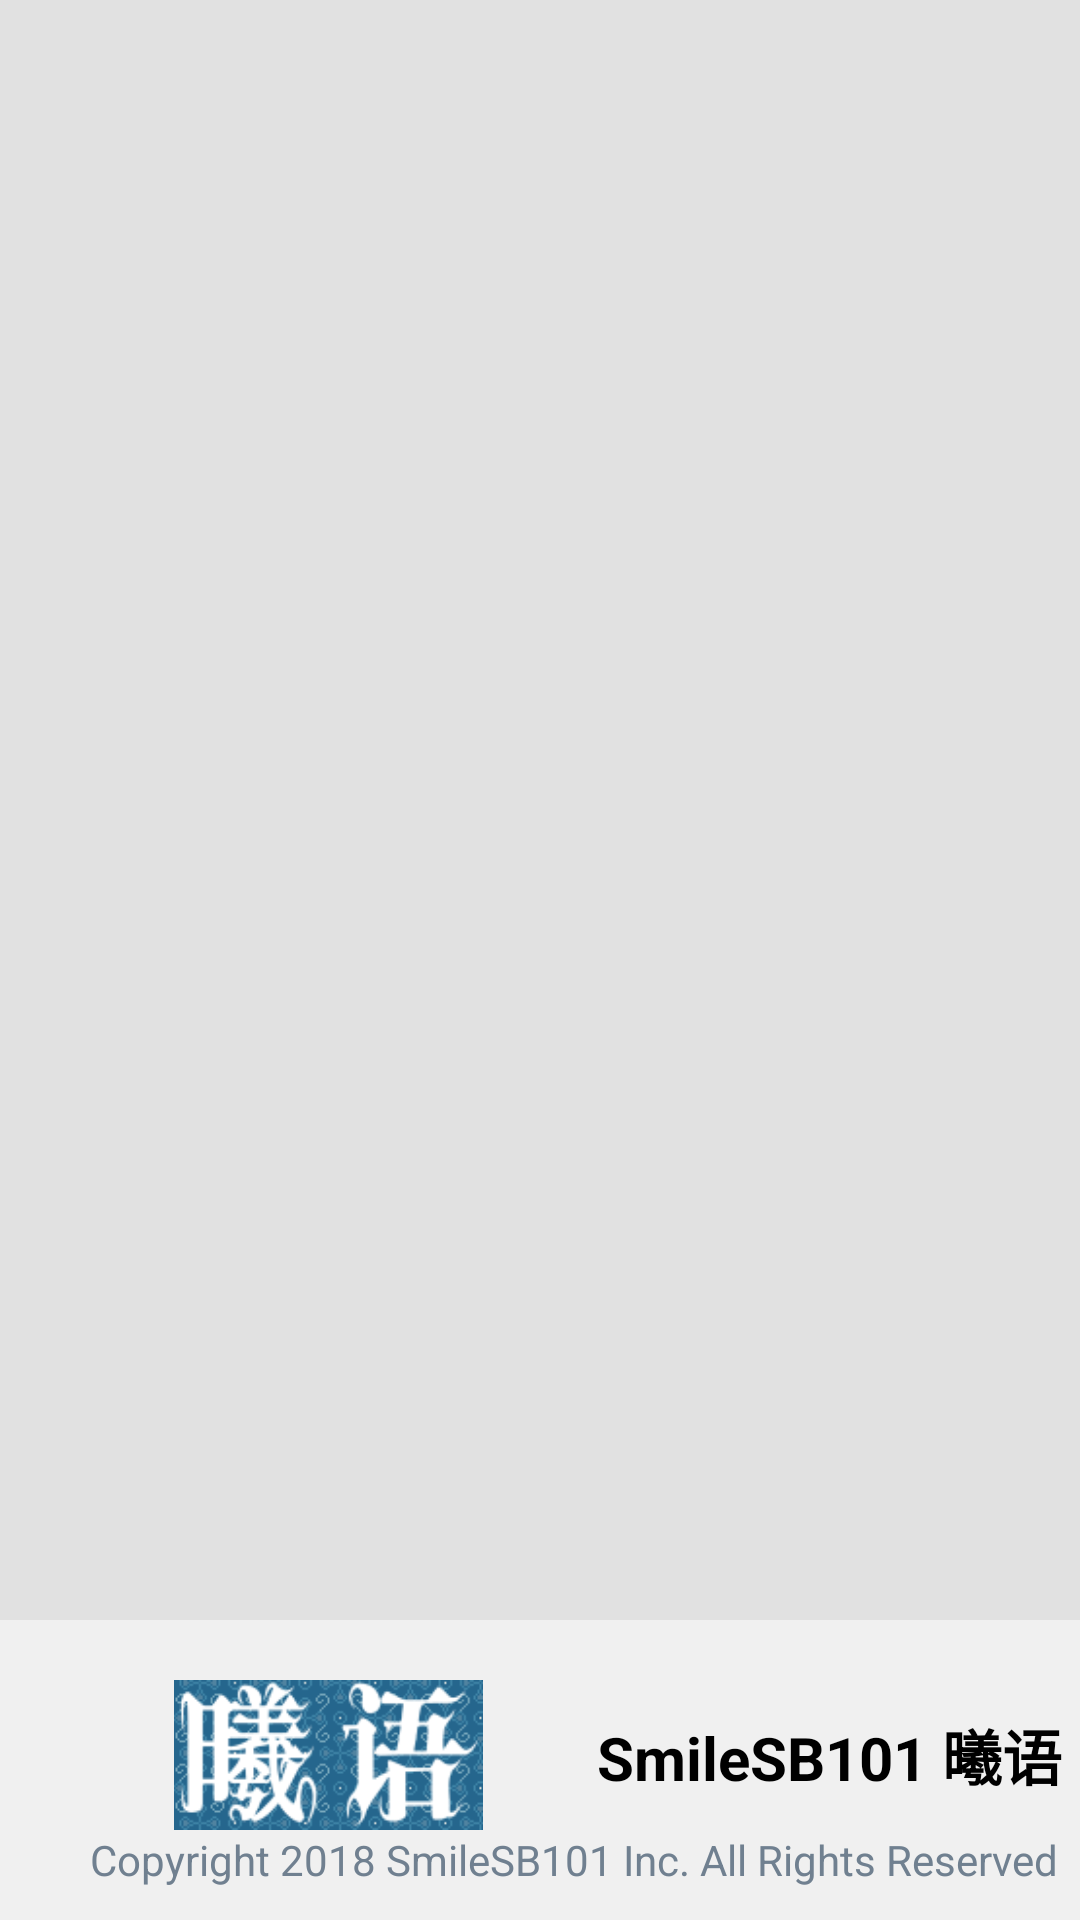

Write the Android layout XML for this screen, with the resource values it uses.
<!-- AndroidManifest.xml: application theme DayTheme -->
<!-- res/layout/activity_wecome.xml -->
<?xml version="1.0" encoding="utf-8"?>
<layout xmlns:android="http://schemas.android.com/apk/res/android"
    xmlns:app="http://schemas.android.com/apk/res-auto"
    xmlns:tools="http://schemas.android.com/tools"
    tools:context=".View.Activity.WelcomeActivity">
    <data>

    </data>

    <LinearLayout
        android:layout_width="match_parent"
        android:layout_height="match_parent"
        android:orientation="vertical">
        <RelativeLayout
            android:layout_width="match_parent"
            android:layout_height="0dp"
            android:layout_weight="1">

            <ImageView
                android:id="@+id/imageToday"
                android:layout_width="match_parent"
                android:layout_height="match_parent"
                android:scaleType="centerCrop"/>

            <TextView
                android:id="@+id/waitText"
                android:layout_width="wrap_content"
                android:layout_height="wrap_content"
                android:typeface="monospace"
                android:textColor="@color/colorWrite"
                android:layout_alignParentRight="true"
                android:layout_marginTop="30dp"
                android:layout_marginRight="30dp"
                android:textSize="18sp" />

            <LinearLayout
                android:layout_width="match_parent"
                android:layout_height="match_parent"
                android:background="#10000000"></LinearLayout>

            <LinearLayout
                android:layout_width="match_parent"
                android:layout_height="wrap_content"
                android:layout_alignParentBottom="true"
                android:orientation="vertical">

                <TextView
                    android:id="@+id/title"
                    android:layout_width="wrap_content"
                    android:layout_height="20dp"
                    android:layout_marginLeft="15dp"
                    android:layout_marginRight="15dp"
                    android:typeface="monospace"
                    android:textColor="@color/colorWrite"
                    android:textSize="16sp"
                    android:layout_marginTop="15dp"/>

                <TextView
                    android:id="@+id/desc"
                    android:layout_width="match_parent"
                    android:layout_height="wrap_content"
                    android:layout_margin="15dp"
                    android:typeface="monospace"
                    android:textColor="@color/colorWrite"
                    android:textSize="18sp"/>

                <TextView
                    android:id="@+id/subTitle"
                    android:layout_marginLeft="15dp"
                    android:layout_marginRight="15dp"
                    android:layout_width="match_parent"
                    android:layout_height="wrap_content"
                    android:typeface="monospace"
                    android:textColor="@color/colorWrite"
                    android:textSize="16sp"
                    android:layout_marginBottom="20dp"
                    android:gravity="right"/>

            </LinearLayout>

        </RelativeLayout>
        
        <LinearLayout
            android:layout_width="match_parent"
            android:layout_height="100dp"
            android:background="@color/colorSliteGray"
            android:orientation="vertical">
            <LinearLayout
                android:layout_width="wrap_content"
                android:layout_height="50dp"
                android:orientation="horizontal"
                android:layout_marginLeft="30dp"
                android:layout_marginTop="20dp">
                <android.support.v7.widget.AppCompatImageView
                    android:layout_width="wrap_content"
                    android:layout_height="wrap_content"
                    android:src="@mipmap/icon"
                    android:layout_gravity="center_vertical"/>

                <TextView
                    android:layout_width="wrap_content"
                    android:layout_height="wrap_content"
                    android:layout_gravity="center_vertical"
                    android:layout_marginLeft="10dp"
                    android:text="SmileSB101 曦语"
                    android:textColor="@color/colorBlack"
                    android:textSize="20sp"
                    android:textStyle="bold"/>
            </LinearLayout>

            <LinearLayout
                android:layout_width="wrap_content"
                android:layout_height="20dp"
                android:orientation="horizontal"
                android:layout_marginLeft="30dp">
                <TextView
                    android:layout_width="wrap_content"
                    android:layout_height="wrap_content"
                    android:layout_gravity="center_vertical"
                    android:textColor="@color/colorSlateGray"
                    android:text="Copyright 2018 SmileSB101 Inc. All Rights Reserved"/>
            </LinearLayout>
        </LinearLayout>
    </LinearLayout>

    
</layout>
<!-- resources referenced by this layout -->
<resources>
  <color name="colorBlack">#000000</color>
  <color name="colorSlateGray">#708090</color>
  <color name="colorSliteGray">#f0f0f0</color>
  <color name="colorWrite">#ffffff</color>
  <!-- mipmap icon: png bitmap (mipmap-mdpi, 11251 bytes) -->
  <style name="DayTheme" parent="@style/Theme.AppCompat.NoActionBar">
  
          <item name="windowActionBar">false</item>
          <item name="windowNoTitle">true</item>
          <item name="android:windowTranslucentStatus">true</item>
  
          
          <item name="android:actionMenuTextColor">@color/colorSlateGray</item>
  
          <item name="colorPrimary">@color/colorRed</item>
          <item name="colorPrimaryDark">@color/colorDarkRed</item>
          <item name="colorAccent">@color/colorAccent</item>
          <item name="android:textColorPrimary">@color/colorBlack</item>
          <item name="android:windowBackground">@color/colorSliteGray</item>
          <item name="colorControlNormal">#2196F3</item>
  
          <item name="titleColor">@color/colorBlack</item>
          <item name="contentColor">@color/colorSlateGray</item>
  
          <item name="myTabTextColor">@color/colorBlack</item>
          <item name="myTabSelecteColor">@color/colorWrite</item>
  
          <item name="titleStyle">@style/DayTitleStyle</item>
          <item name="contentStyle">@style/DayContentStyle</item>
          <item name="buttonBG">#2196F3</item>
          <item name="buttonTextColor">#ffffff</item>
          <item name="checkTextColor">#2196F3</item>
          <item name="switchTextColor">#2196F3</item>
      </style>
  <color name="colorRed">#FF0000</color>
  <color name="colorDarkRed">#CC0000</color>
  <color name="colorAccent">#FF4081</color>
  <style name="DayTitleStyle">
          <item name="android:textColor">@color/colorWrite</item>
          <item name="android:textSize">20sp</item>
          <item name="android:layout_margin">8dp</item>
      </style>
  <style name="DayContentStyle">
          <item name="android:textColor">#212121</item>
          <item name="android:textSize">16sp</item>
          <item name="android:layout_margin">15dp</item>
      </style>
</resources>
